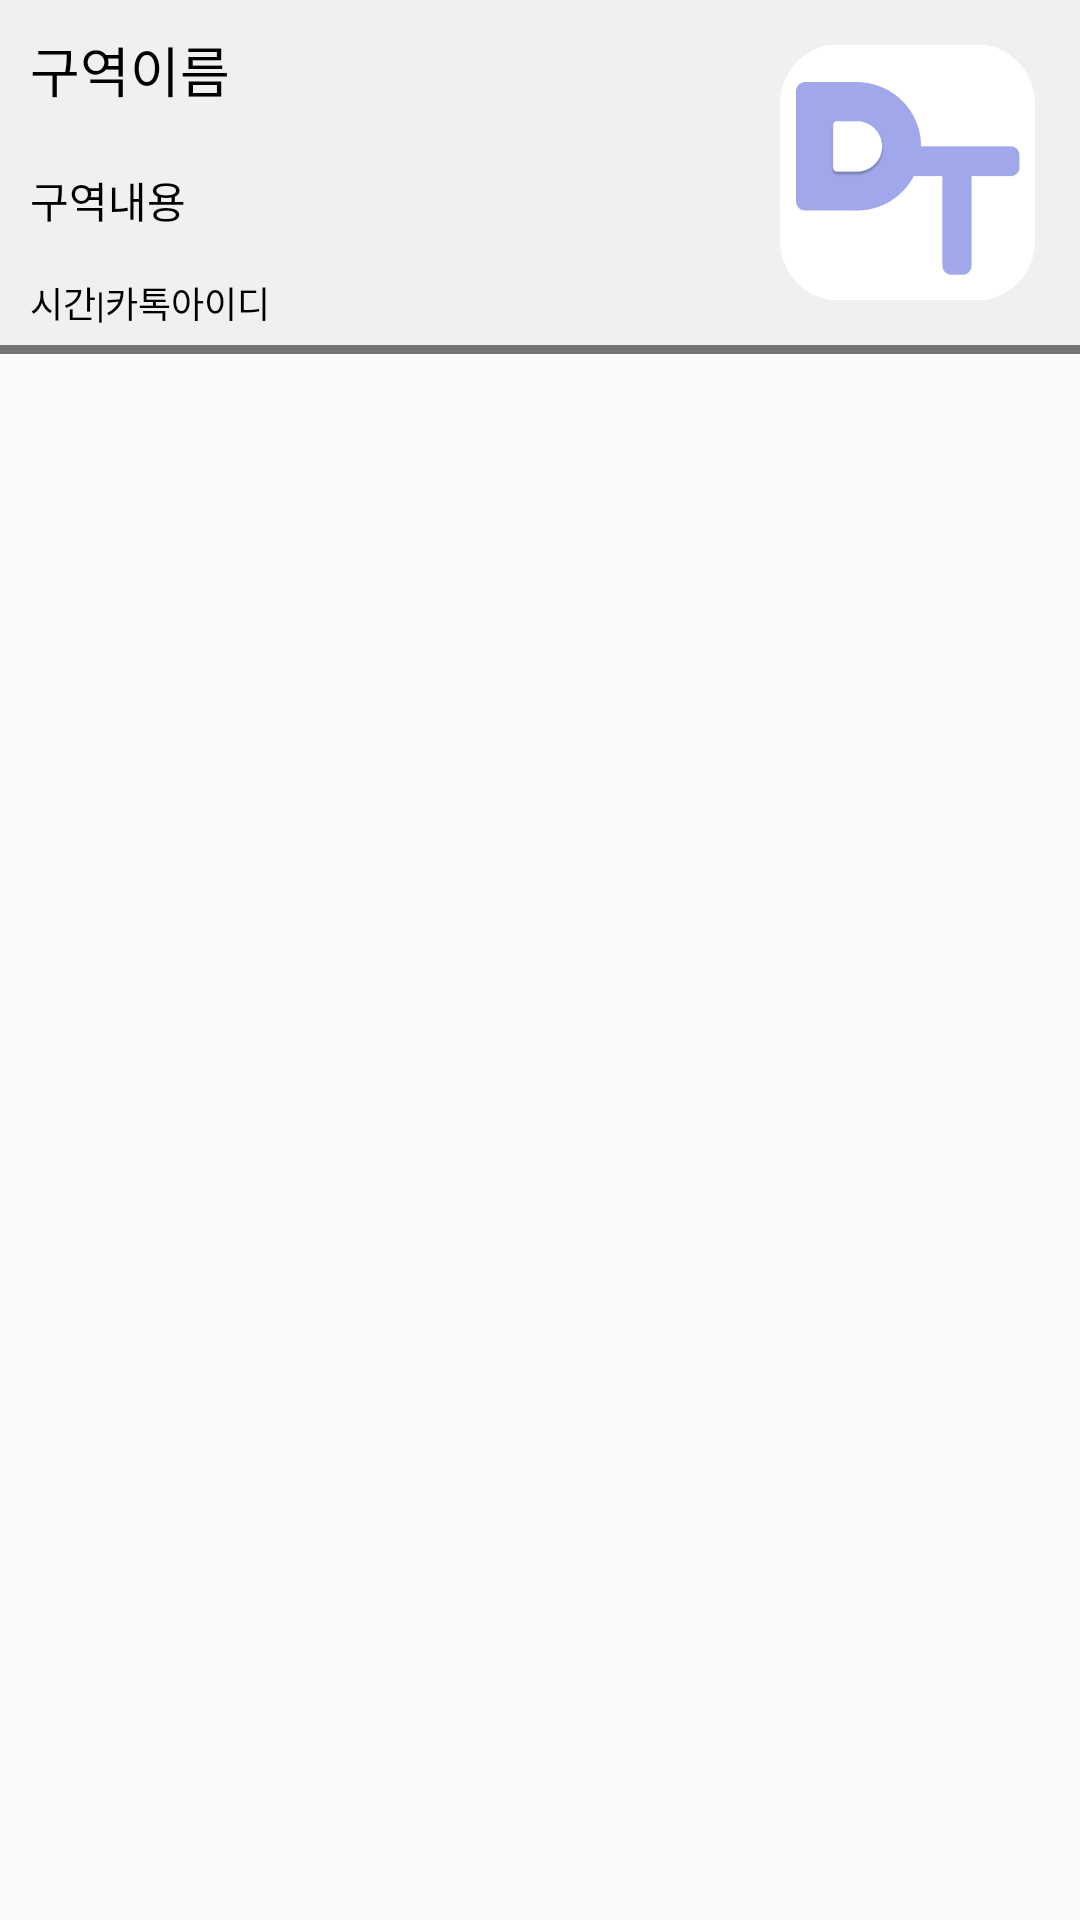

Write the Android layout XML for this screen, with the resource values it uses.
<!-- AndroidManifest.xml: application theme Theme.Smoking_area -->
<!-- res/layout/area_hold_view_item.xml -->
<?xml version="1.0" encoding="utf-8"?>
<RelativeLayout xmlns:android="http://schemas.android.com/apk/res/android"
    xmlns:app="http://schemas.android.com/apk/res-auto"
    xmlns:tools="http://schemas.android.com/tools"
    android:layout_width="match_parent"
    android:layout_height="wrap_content"
    android:layout_margin="15dp">

    <LinearLayout
        android:layout_width="match_parent"
        android:layout_height="wrap_content"
        android:orientation="vertical">

        <LinearLayout
            android:id="@+id/area_hold_view_item_linear"
            android:layout_width="match_parent"
            android:layout_height="wrap_content"
            android:background="#f0f0f0"
            android:gravity="center"
            android:orientation="horizontal">

            <LinearLayout
                android:layout_width="140dp"
                android:layout_height="match_parent"
                android:layout_weight="1"
                android:gravity="center_vertical"
                android:orientation="vertical">

                <TextView
                    android:id="@+id/area_hold_view_item_title_textView"
                    android:layout_width="wrap_content"
                    android:layout_height="wrap_content"
                    android:fontFamily="@font/pretendard_semibold"
                    android:gravity="center_vertical"
                    android:layout_margin="10dp"
                    android:text="구역이름"
                    android:textColor="#000000"
                    android:textSize="18sp" />

                <TextView
                    android:id="@+id/area_hold_view_item_content_textView"
                    android:layout_width="wrap_content"
                    android:layout_height="wrap_content"
                    android:fontFamily="@font/pretendard_medium"
                    android:gravity="center"
                    android:text="구역내용"
                    android:layout_margin="10dp"
                    android:textColor="#000000"
                    android:textSize="14sp" />

                <TextView
                    android:id="@+id/area_hold_view_item_m_textView"
                    android:layout_width="wrap_content"
                    android:layout_height="wrap_content"
                    android:fontFamily="@font/pretendard_medium"
                    android:gravity="center"
                    android:text="시간|카톡아이디"
                    android:textColor="#000000"
                    android:layout_marginLeft="10dp"
                    android:layout_marginRight="10dp"
                    android:layout_marginTop="5dp"
                    android:layout_marginBottom="5dp"
                    android:textSize="12sp" />
            </LinearLayout>

            <ImageView
                android:id="@+id/area_hold_view_item_ImageView"
                android:layout_width="85dp"
                android:layout_height="85dp"
                android:layout_margin="15dp"
                android:background="@drawable/rounded_border_view"
                android:scaleType="centerCrop"
                android:src="@drawable/dt_icon" />

        </LinearLayout>

        <ImageView
            android:layout_width="match_parent"
            android:layout_height="3dp"
            android:background="#747474"/>
    </LinearLayout>

</RelativeLayout>
<!-- resources referenced by this layout -->
<resources>
  <!-- drawable dt_icon: png bitmap (drawable, 8899 bytes) -->
  <!-- drawable rounded_border_view (drawable) -->
  <shape xmlns:android="http://schemas.android.com/apk/res/android"
      android:shape="rectangle">
      <corners android:radius="30dp" /> 
      <solid android:color="#f0f0f0" /> 
  </shape>
  <style name="Theme.Smoking_area" parent="Base.Theme.Smoking_area" />
  <style name="Base.Theme.Smoking_area" parent="Theme.AppCompat.DayNight.NoActionBar">
          
          
          <item name="android:statusBarColor" tools:targetApi="1">@color/black</item>
      </style>
  <!-- not gathered from this repository: default colours our renderer supplied (Android Studio template values) -->
  <color name="black">#FF000000</color>
</resources>
